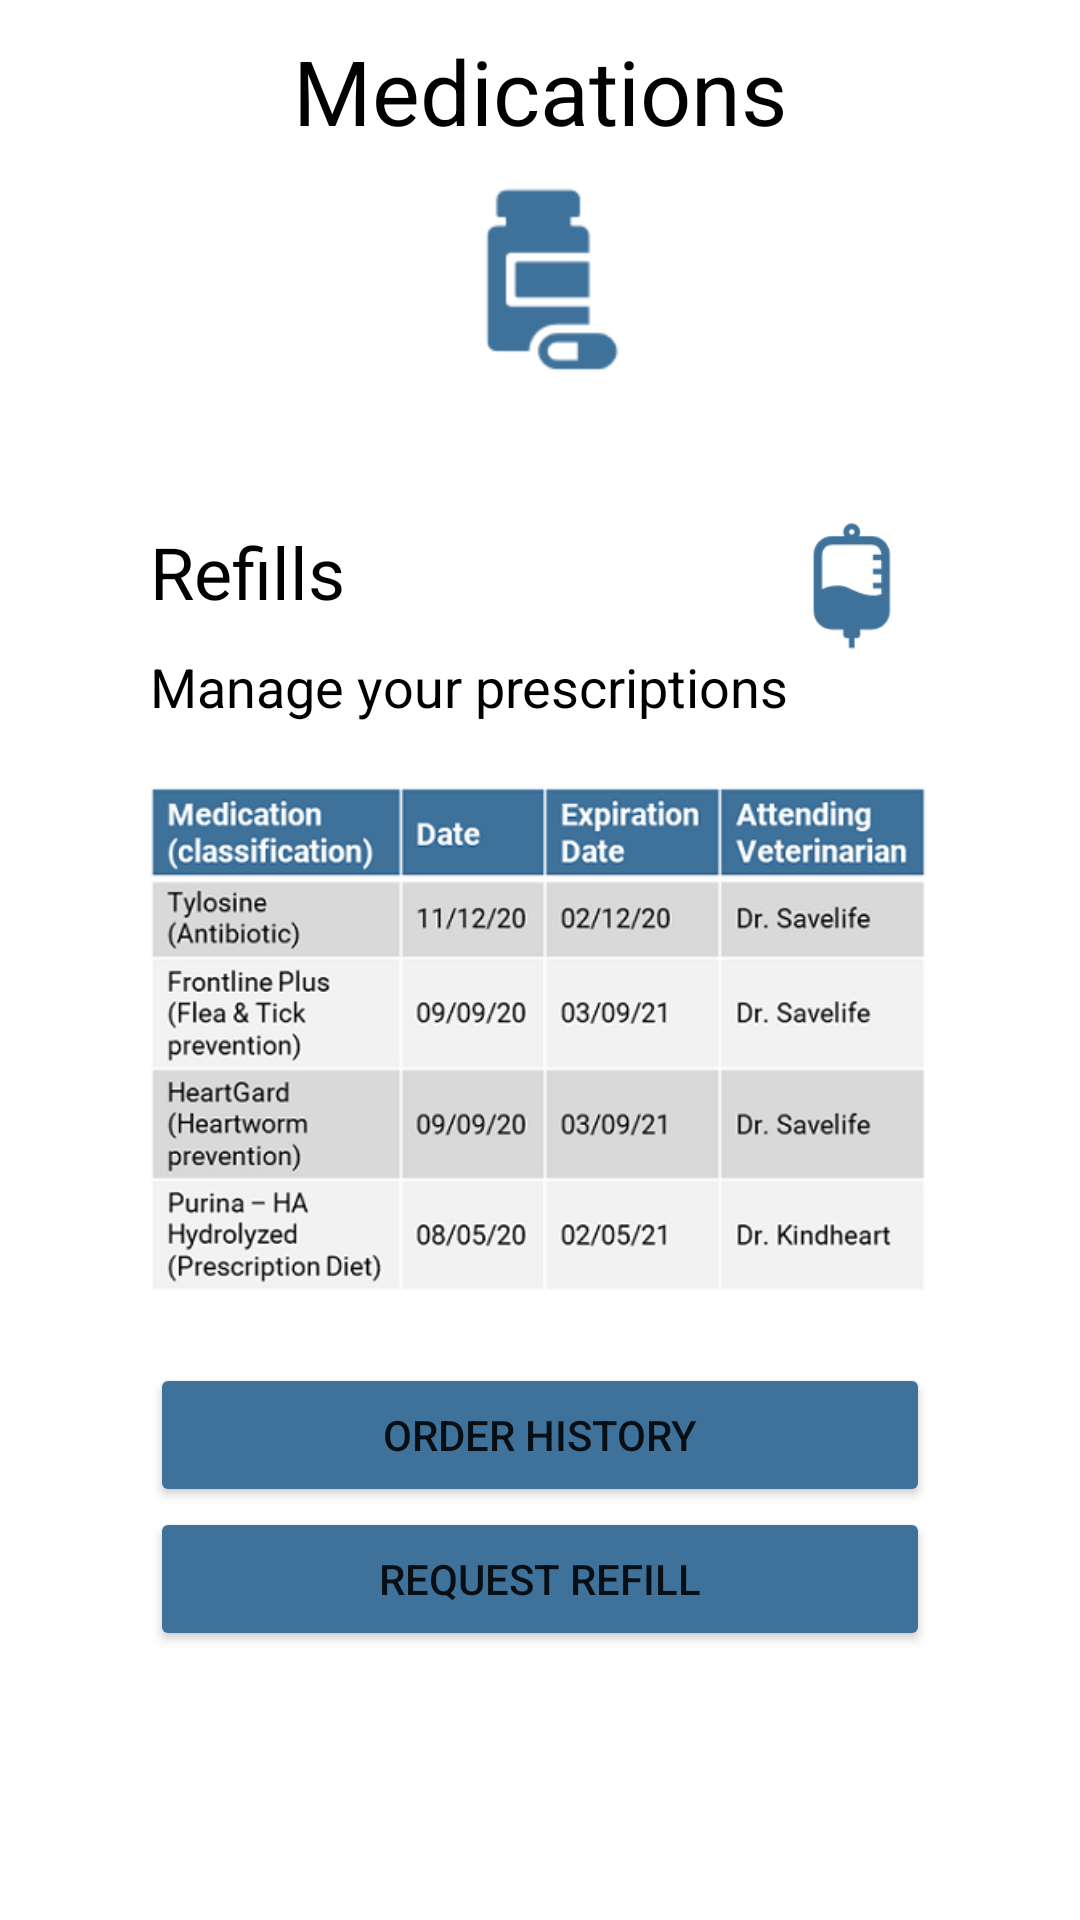

Android layout source for this screen:
<!-- AndroidManifest.xml: application theme Theme.TarecoApp -->
<!-- res/layout/activity_medications.xml -->
<?xml version="1.0" encoding="utf-8"?>
<androidx.constraintlayout.widget.ConstraintLayout xmlns:android="http://schemas.android.com/apk/res/android"
    xmlns:app="http://schemas.android.com/apk/res-auto"
    xmlns:tools="http://schemas.android.com/tools"
    android:layout_width="match_parent"
    android:layout_height="match_parent"
    tools:context=".MedicationsActivity">

    <TextView
        android:id="@+id/textView68"
        android:layout_width="wrap_content"
        android:layout_height="wrap_content"
        android:layout_marginTop="10dp"
        android:text="Medications"
        android:textColor="#000000"
        android:textSize="30sp"
        app:layout_constraintEnd_toEndOf="parent"
        app:layout_constraintStart_toStartOf="parent"
        app:layout_constraintTop_toTopOf="parent" />

    <ImageView
        android:id="@+id/imageView30"
        android:layout_width="wrap_content"
        android:layout_height="wrap_content"
        android:layout_marginTop="10dp"
        app:layout_constraintEnd_toEndOf="parent"
        app:layout_constraintHorizontal_bias="0.498"
        app:layout_constraintStart_toStartOf="parent"
        app:layout_constraintTop_toBottomOf="@+id/textView68"
        app:srcCompat="@mipmap/medications_icon" />

    <LinearLayout
        android:layout_width="match_parent"
        android:layout_height="wrap_content"
        android:layout_marginStart="50dp"
        android:layout_marginTop="50dp"
        android:layout_marginEnd="50dp"
        android:background="@drawable/customborder"
        android:orientation="vertical"
        app:layout_constraintEnd_toEndOf="parent"
        app:layout_constraintStart_toStartOf="parent"
        app:layout_constraintTop_toBottomOf="@+id/imageView30">

        <LinearLayout
            android:layout_width="match_parent"
            android:layout_height="match_parent"
            android:orientation="horizontal">

            <TextView
                android:id="@+id/textView69"
                android:layout_width="0dp"
                android:layout_height="wrap_content"
                android:layout_marginBottom="10dp"
                android:layout_weight="4"
                android:text="Refills"
                android:textColor="#000000"
                android:textSize="24sp" />

            <ImageView
                android:id="@+id/imageView31"
                android:layout_width="0dp"
                android:layout_height="match_parent"
                android:layout_weight="1"
                app:srcCompat="@mipmap/medications_refills_icon" />

        </LinearLayout>

        <TextView
            android:id="@+id/textView70"
            android:layout_width="wrap_content"
            android:layout_height="wrap_content"
            android:layout_weight="1"
            android:text="Manage your prescriptions"
            android:textColor="#000000"
            android:textSize="18sp" />

        <ImageView
            android:id="@+id/imageView32"
            android:layout_width="match_parent"
            android:layout_height="wrap_content"
            app:srcCompat="@mipmap/medications_table" />

        <Button
            android:id="@+id/button5"
            android:layout_width="match_parent"
            android:layout_height="wrap_content"
            android:text="Order History"
            app:backgroundTint="@color/our_blue" />

        <Button
            android:id="@+id/button6"
            android:layout_width="match_parent"
            android:layout_height="wrap_content"
            android:text="Request Refill"
            app:backgroundTint="@color/our_blue" />
    </LinearLayout>
</androidx.constraintlayout.widget.ConstraintLayout>
<!-- resources referenced by this layout -->
<resources>
  <color name="our_blue">#3F729B</color>
  <!-- mipmap medications_icon: png bitmap (mipmap-hdpi, 1341 bytes) -->
  <!-- mipmap medications_refills_icon: png bitmap (mipmap-hdpi, 754 bytes) -->
  <!-- mipmap medications_table: png bitmap (mipmap-hdpi, 74932 bytes) -->
  <style name="Theme.TarecoApp" parent="Theme.MaterialComponents.DayNight.DarkActionBar">
          
          <item name="colorPrimary">#FFFFFF</item>
          <item name="colorPrimaryVariant">#FFFFFF</item>
          <item name="colorOnPrimary">@color/white</item>
          
          <item name="colorSecondary">@color/teal_200</item>
          <item name="colorSecondaryVariant">@color/teal_700</item>
          <item name="colorOnSecondary">@color/black</item>
          
          <item name="android:statusBarColor" tools:targetApi="l">?attr/colorPrimaryVariant</item>
          <item name="windowNoTitle">true</item>
          
      </style>
  <color name="white">#FFFFFFFF</color>
  <color name="teal_200">#FF03DAC5</color>
  <color name="teal_700">#FF018786</color>
  <color name="black">#FF000000</color>
</resources>
